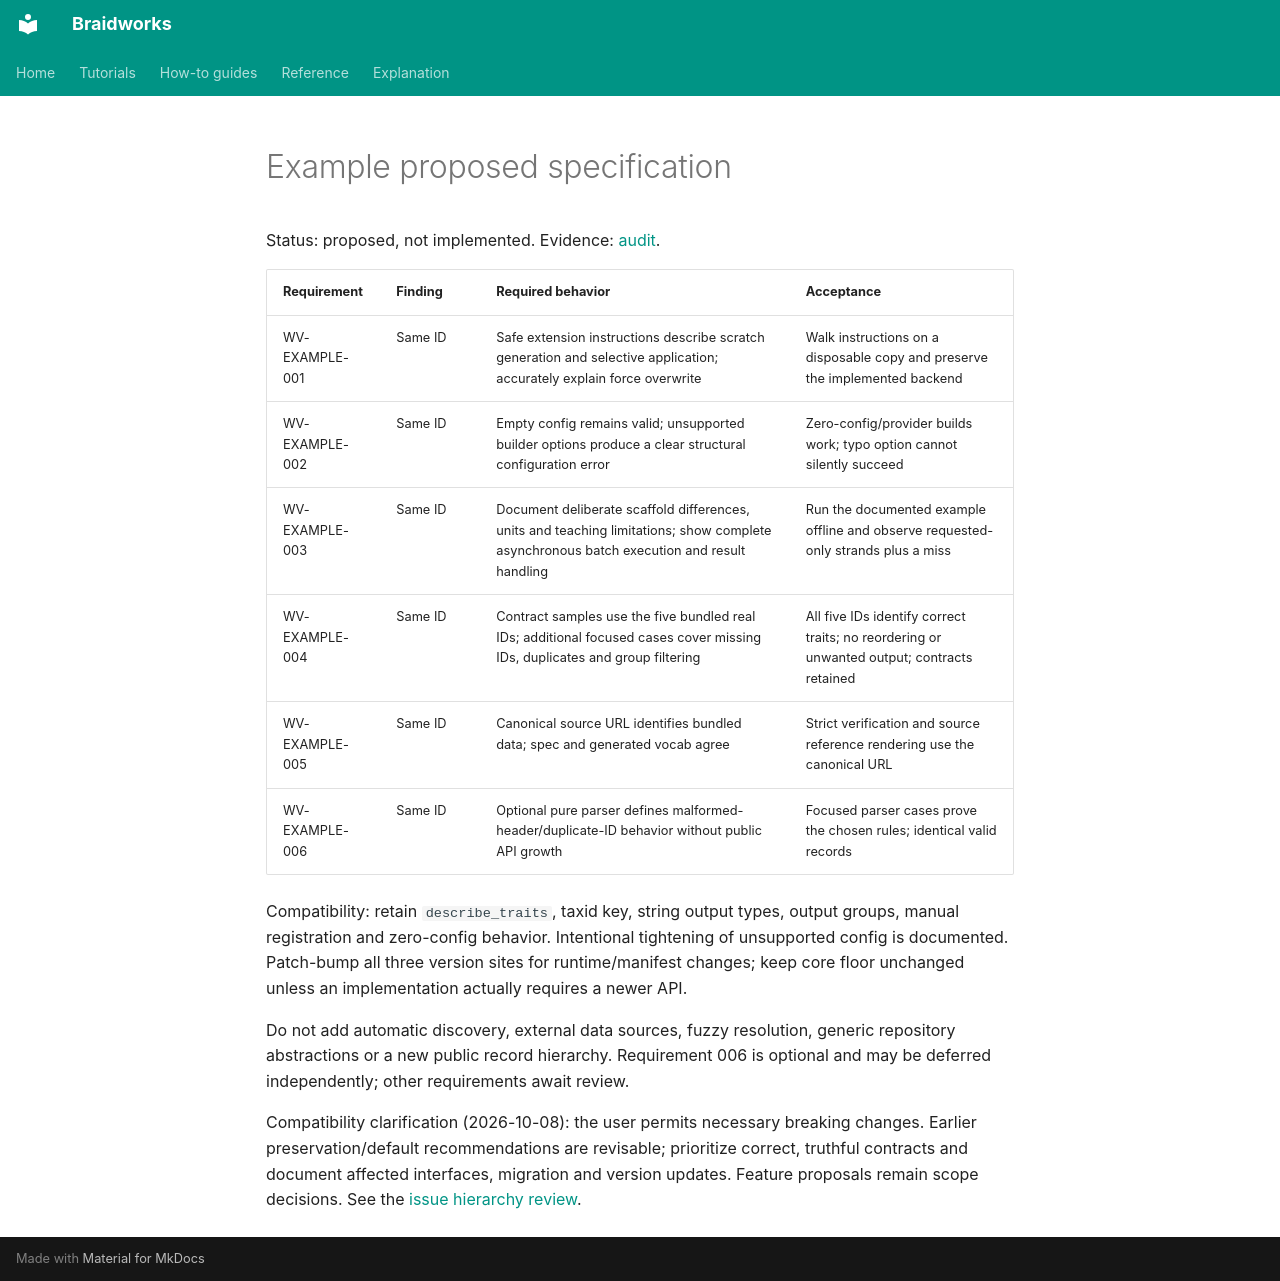

repository: rafaelmdc/braidworks · page: audits/weavers/example.spec/index.html · generator: mkdocs

# Example proposed specification

Status: proposed, not implemented. Evidence: [audit](example.audit.md).

| Requirement | Finding | Required behavior | Acceptance |
|---|---|---|---|
| WV-EXAMPLE-001 | Same ID | Safe extension instructions describe scratch generation and selective application; accurately explain force overwrite | Walk instructions on a disposable copy and preserve the implemented backend |
| WV-EXAMPLE-002 | Same ID | Empty config remains valid; unsupported builder options produce a clear structural configuration error | Zero-config/provider builds work; typo option cannot silently succeed |
| WV-EXAMPLE-003 | Same ID | Document deliberate scaffold differences, units and teaching limitations; show complete asynchronous batch execution and result handling | Run the documented example offline and observe requested-only strands plus a miss |
| WV-EXAMPLE-004 | Same ID | Contract samples use the five bundled real IDs; additional focused cases cover missing IDs, duplicates and group filtering | All five IDs identify correct traits; no reordering or unwanted output; contracts retained |
| WV-EXAMPLE-005 | Same ID | Canonical source URL identifies bundled data; spec and generated vocab agree | Strict verification and source reference rendering use the canonical URL |
| WV-EXAMPLE-006 | Same ID | Optional pure parser defines malformed-header/duplicate-ID behavior without public API growth | Focused parser cases prove the chosen rules; identical valid records |

Compatibility: retain `describe_traits`, taxid key, string output types, output groups,
manual registration and zero-config behavior. Intentional tightening of unsupported
config is documented. Patch-bump all three version sites for runtime/manifest changes;
keep core floor unchanged unless an implementation actually requires a newer API.

Do not add automatic discovery, external data sources, fuzzy resolution, generic
repository abstractions or a new public record hierarchy. Requirement 006 is optional
and may be deferred independently; other requirements await review.

Compatibility clarification (2026-10-08): the user permits necessary breaking changes.
Earlier preservation/default recommendations are revisable; prioritize correct, truthful
contracts and document affected interfaces, migration and version updates. Feature
proposals remain scope decisions. See the [issue hierarchy review](issue-hierarchy.md).
